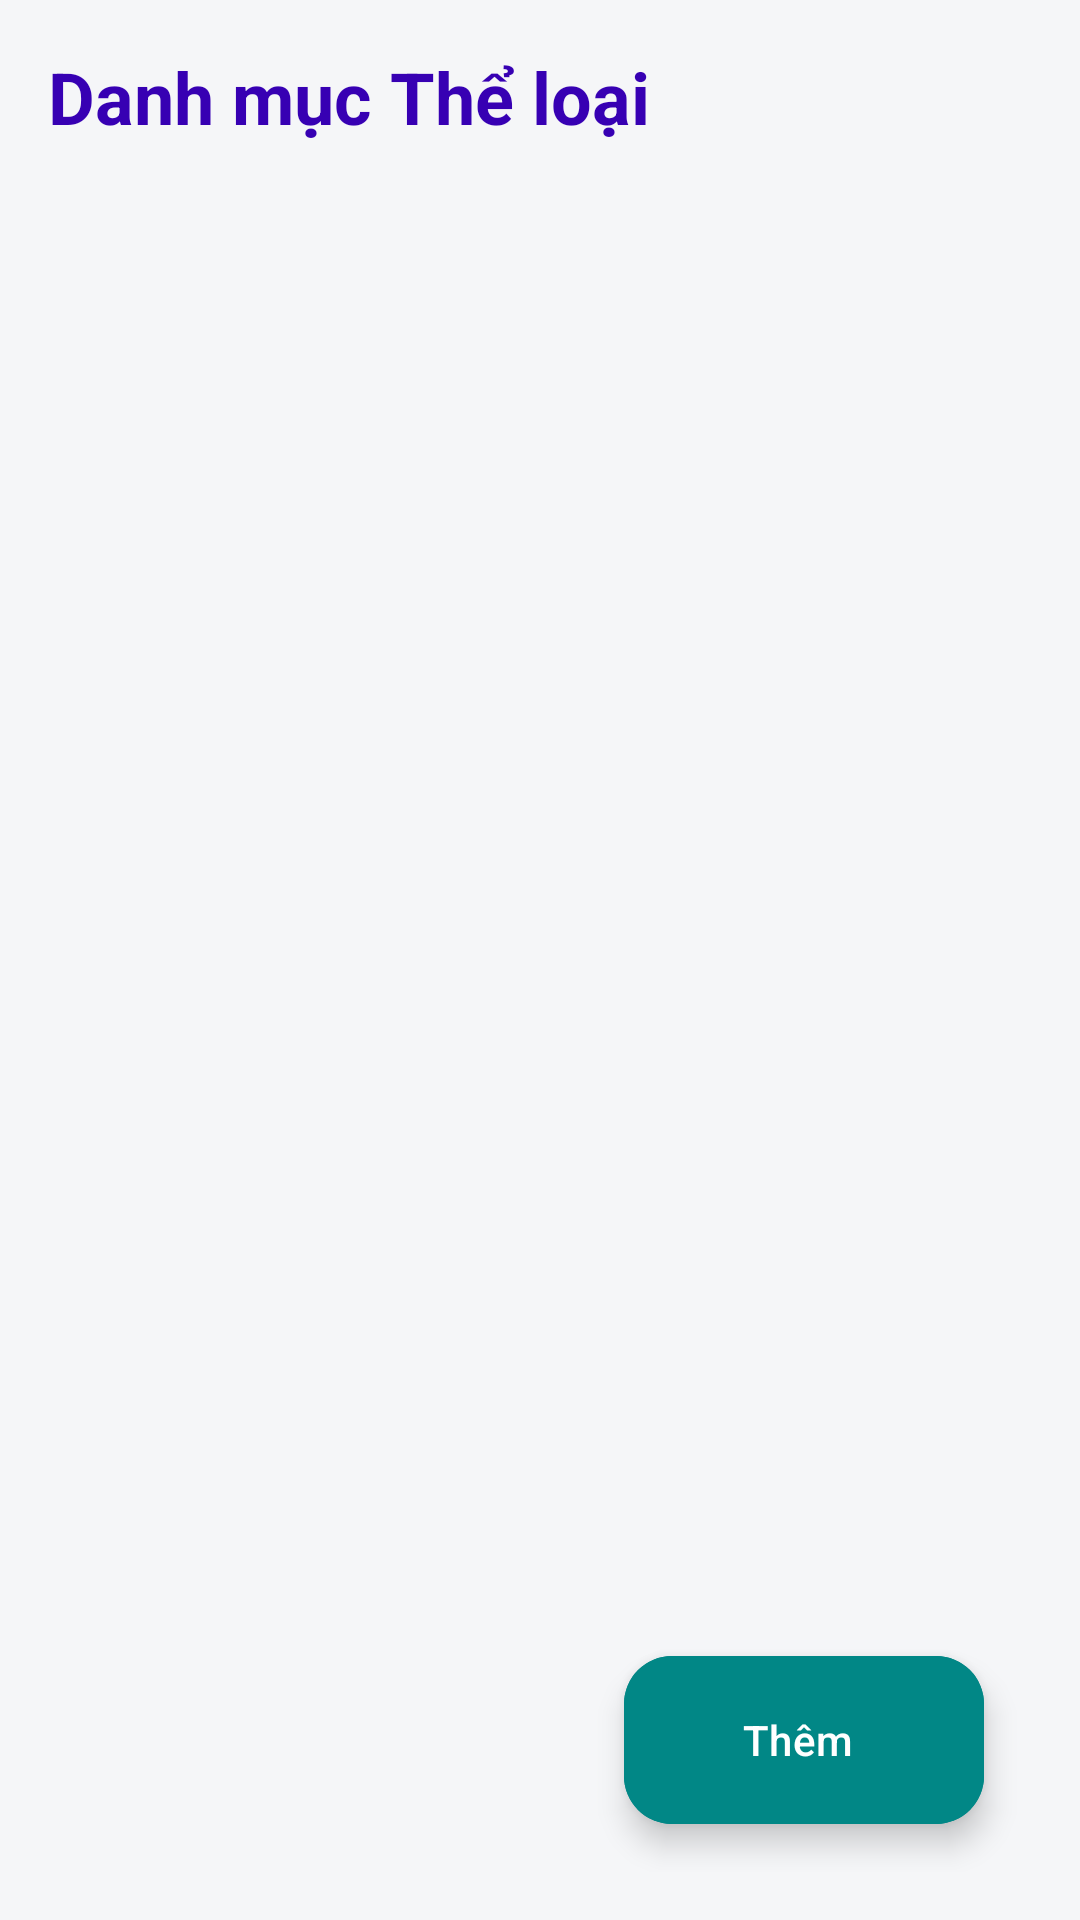

Layout XML and referenced resources for this Android screen:
<!-- AndroidManifest.xml: application theme Theme.MusicApp -->
<!-- res/layout/fragment_manager_genre.xml -->
<?xml version="1.0" encoding="utf-8"?>
<androidx.constraintlayout.widget.ConstraintLayout
    xmlns:android="http://schemas.android.com/apk/res/android"
    xmlns:app="http://schemas.android.com/apk/res-auto"
    android:layout_width="match_parent"
    android:layout_height="match_parent"
    android:background="#F5F6F8"
    android:padding="16dp">

    <TextView
        android:id="@+id/tv_title_genre"
        android:layout_width="wrap_content"
        android:layout_height="wrap_content"
        android:text="Danh mục Thể loại"
        android:textSize="24sp"
        android:textStyle="bold"
        android:textColor="@color/purple_700"
        app:layout_constraintStart_toStartOf="parent"
        app:layout_constraintTop_toTopOf="parent"/>

    <androidx.recyclerview.widget.RecyclerView
        android:id="@+id/rv_genres"
        android:layout_width="match_parent"
        android:layout_height="0dp"
        android:layout_marginTop="16dp"
        app:layoutManager="androidx.recyclerview.widget.GridLayoutManager"
        app:spanCount="2"
        app:layout_constraintTop_toBottomOf="@+id/tv_title_genre"
        app:layout_constraintBottom_toBottomOf="parent"/>

    <com.google.android.material.floatingactionbutton.ExtendedFloatingActionButton
        android:id="@+id/fab_add_genre"
        android:layout_width="wrap_content"
        android:layout_height="wrap_content"
        android:layout_margin="16dp"
        android:text="Thêm"
        android:textColor="@color/white"
        android:backgroundTint="@color/teal_700"
        app:icon="@drawable/ic_addition"
        app:iconTint="@color/white"
        app:layout_constraintBottom_toBottomOf="parent"
        app:layout_constraintEnd_toEndOf="parent" />

</androidx.constraintlayout.widget.ConstraintLayout>
<!-- resources referenced by this layout -->
<resources>
  <color name="purple_700">#3700B3</color>
  <color name="teal_700">#018786</color>
  <color name="white">#FFFFFFFF</color>
  <style name="Theme.MusicApp" parent="Base.Theme.MusicApp" />
  <style name="Base.Theme.MusicApp" parent="Theme.Material3.DayNight.NoActionBar">
          
          
      </style>
</resources>
